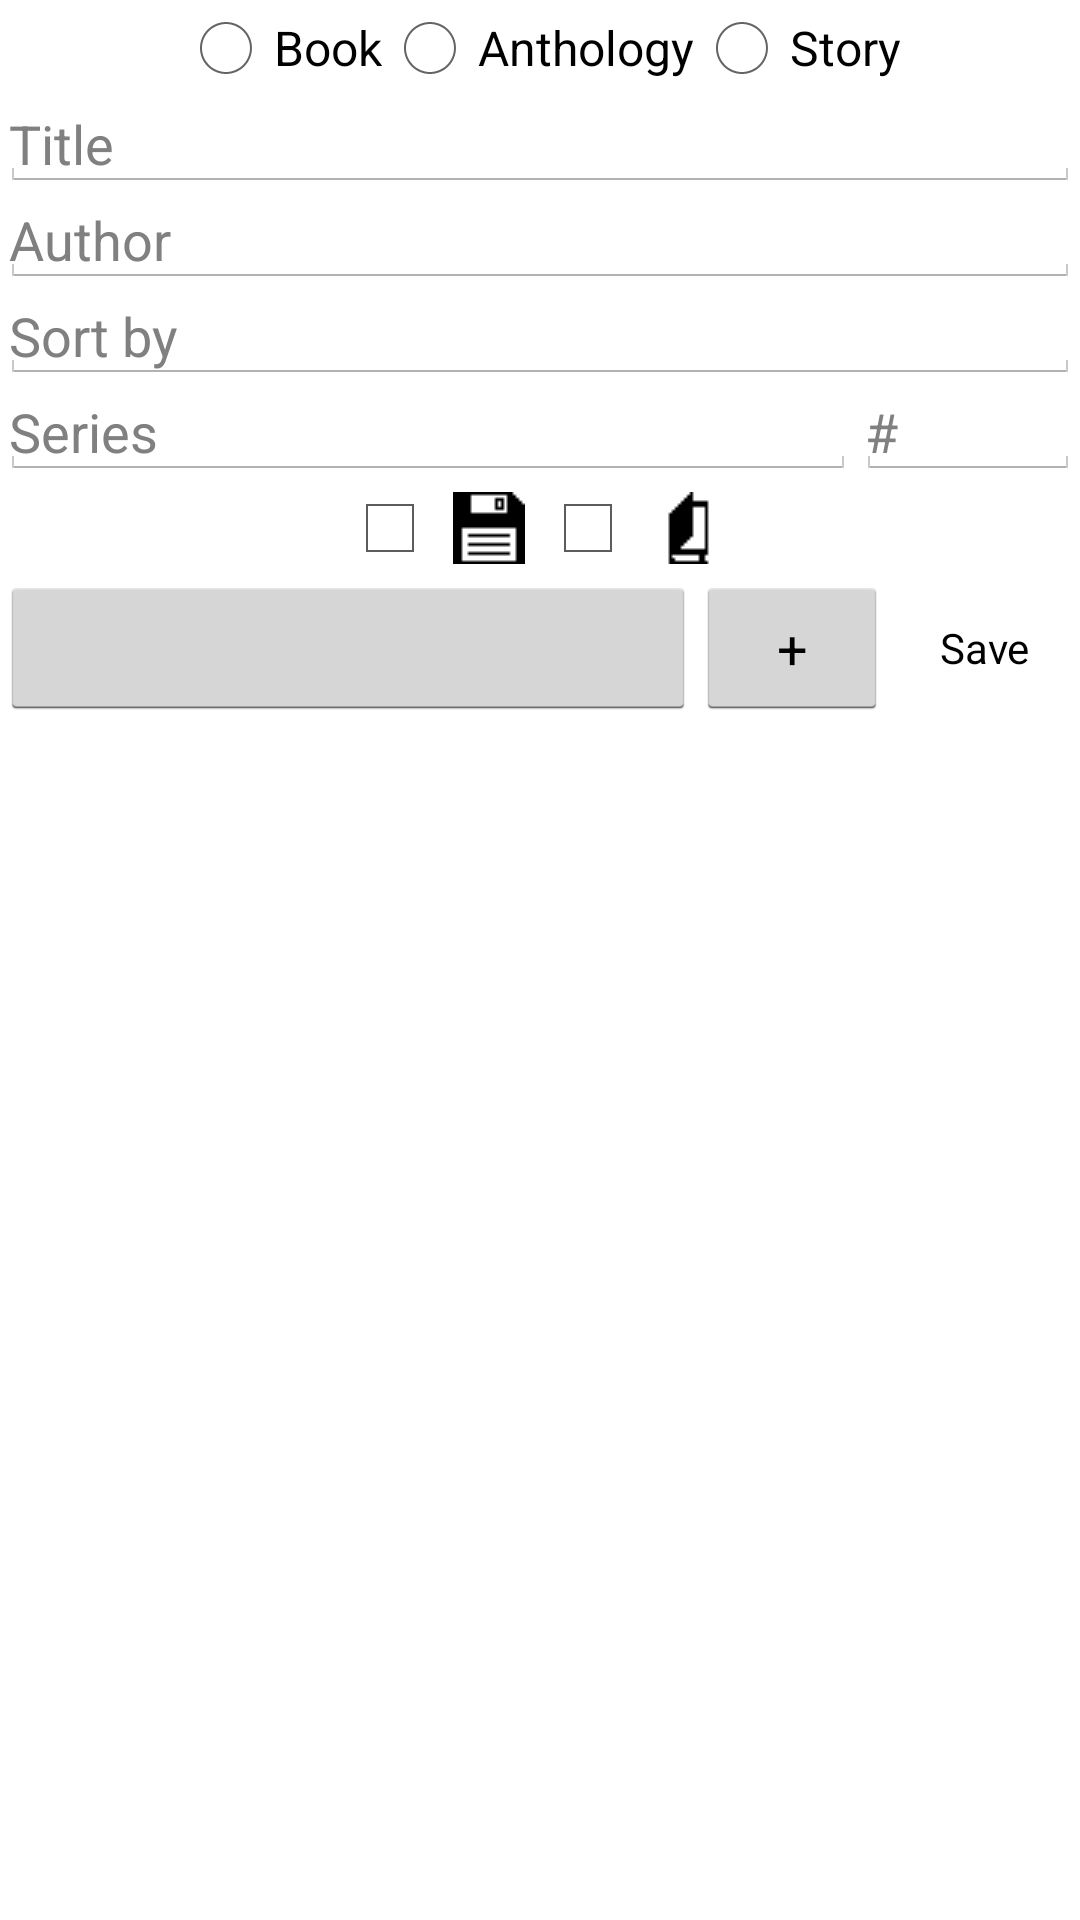

Here is an Android app screen rendered from its layout file. Give the layout XML and the strings, colors and styles it references.
<!-- AndroidManifest.xml: application theme LibraryClone3Theme -->
<!-- res/layout/layout_form.xml -->
<?xml version="1.0" encoding="utf-8"?>
<LinearLayout xmlns:android="http://schemas.android.com/apk/res/android"
    android:layout_width="match_parent"
    android:layout_height="match_parent"
    android:background="#FFF"
    android:orientation="vertical" >

    <ScrollView
        android:layout_width="match_parent"
        android:layout_height="wrap_content">

        <LinearLayout
            android:layout_width="match_parent"
            android:layout_height="wrap_content"
            android:orientation="vertical">

            <LinearLayout
                android:id="@+id/type_layout"
                android:layout_width="wrap_content"
                android:layout_height="wrap_content"
                android:orientation="horizontal"
                android:layout_gravity="center">

                <RadioGroup
                    android:id="@+id/type_group"
                    android:orientation="horizontal"
                    android:layout_width="match_parent"
                    android:layout_height="wrap_content">

                    <RadioButton
                        android:id="@+id/type_book"
                        android:layout_width="wrap_content"
                        android:layout_height="wrap_content"
                        android:text="@string/book"/>

                    <RadioButton
                        android:id="@+id/type_anthology"
                        android:layout_width="wrap_content"
                        android:layout_height="wrap_content"
                        android:text="@string/anthology"/>

                    <RadioButton
                        android:id="@+id/type_story"
                        android:layout_width="wrap_content"
                        android:layout_height="wrap_content"
                        android:text="@string/story"/>

                </RadioGroup>

            </LinearLayout>

            <EditText
                android:id="@+id/title_text"
                android:layout_width="match_parent"
                android:layout_height="wrap_content"
                android:hint="@string/title"
                android:ems="10"
                android:inputType="text"
                android:padding="3dp"  />

            <EditText
                android:id="@+id/author_text"
                android:layout_width="match_parent"
                android:layout_height="wrap_content"
                android:hint="@string/author"
                android:ems="10"
                android:inputType="text"
                android:padding="3dp" />

            <EditText
                android:id="@+id/sortby_text"
                android:layout_width="match_parent"
                android:layout_height="wrap_content"
                android:hint="@string/sort_by"
                android:ems="10"
                android:inputType="text"
                android:padding="3dp" />

            <LinearLayout
                android:layout_width="match_parent"
                android:layout_height="wrap_content"
                android:orientation="horizontal">

                <EditText
                    android:id="@+id/series_text"
                    android:layout_gravity="fill_horizontal"
                    android:layout_width="0dip"
                    android:layout_height="wrap_content"
                    android:layout_weight="65"
                    android:hint="@string/series"
                    android:ems="10"
                    android:inputType="text"
                    android:padding="3dp" />

                <EditText
                    android:id="@+id/number_text"
                    android:layout_width="0dip"
                    android:layout_gravity="fill_horizontal"
                    android:layout_height="wrap_content"
                    android:layout_weight="17"
                    android:hint="@string/number"
                    android:ems="10"
                    android:inputType="number"
                    android:padding="3dp" />

            </LinearLayout>

            <LinearLayout
                android:id="@+id/cbox_layout"
                android:layout_width="wrap_content"
                android:layout_height="wrap_content"
                android:orientation="horizontal"
                android:layout_gravity="center_horizontal" >

                <CheckBox
                    android:id="@+id/ebook_check"
                    android:layout_width="wrap_content"
                    android:layout_height="wrap_content"
                    android:drawableRight="@drawable/floppy"
                    android:paddingLeft="5dp"
                    android:paddingRight="5dp"/>

                <CheckBox
                    android:id="@+id/hardcopy_check"
                    android:layout_width="wrap_content"
                    android:layout_height="wrap_content"
                    android:drawableRight="@drawable/book"
                    android:paddingLeft="5dp"
                    android:paddingRight="5dp"/>

            </LinearLayout>

            <LinearLayout
                android:layout_width="fill_parent"
                android:layout_height="wrap_content"
                android:orientation="horizontal">

                <Button
                    android:id="@+id/relatives_btn"
                    android:layout_width="0dp"
                    android:layout_weight="1"
                    android:layout_height="wrap_content" />

                <Button
                    android:id="@+id/add_relative_btn"
                    android:layout_width="wrap_content"
                    android:layout_height="wrap_content"
                    android:text="+" />

                <Button
                    android:id="@+id/save_btn"
                    android:layout_gravity="center_horizontal"
                    android:layout_width="wrap_content"
                    android:layout_height="wrap_content"
                    style="@style/SaveButtonTheme"
                    android:text="@string/save" />
            </LinearLayout>

        </LinearLayout>

    </ScrollView>

</LinearLayout>
<!-- resources referenced by this layout -->
<resources>
  <!-- drawable book: png bitmap (drawable, 234 bytes) -->
  <!-- drawable floppy: png bitmap (drawable, 263 bytes) -->
  <string name="anthology">Anthology</string>
  <string name="author">Author</string>
  <string name="book">Book</string>
  <string name="number">#</string>
  <string name="save">Save</string>
  <string name="series">Series</string>
  <string name="sort_by">Sort by</string>
  <string name="story">Story</string>
  <string name="title">Title</string>
  <style name="SaveButtonTheme" parent="android:Widget.Button">
          <item name="android:background">@drawable/apptheme_btn_default_holo_light</item>
          <item name="android:minHeight">48dip</item>
          <item name="android:minWidth">64dip</item>
          <item name="android:textColor">#000000</item>
      </style>
  <style name="LibraryClone3Theme" parent="android:Theme.Holo.Light.DarkActionBar">
          <item name="android:panelBackground">@color/white</item>
          <item name="android:actionBarSize">36dp</item>
      </style>
  <color name="white">#FFF</color>
</resources>
